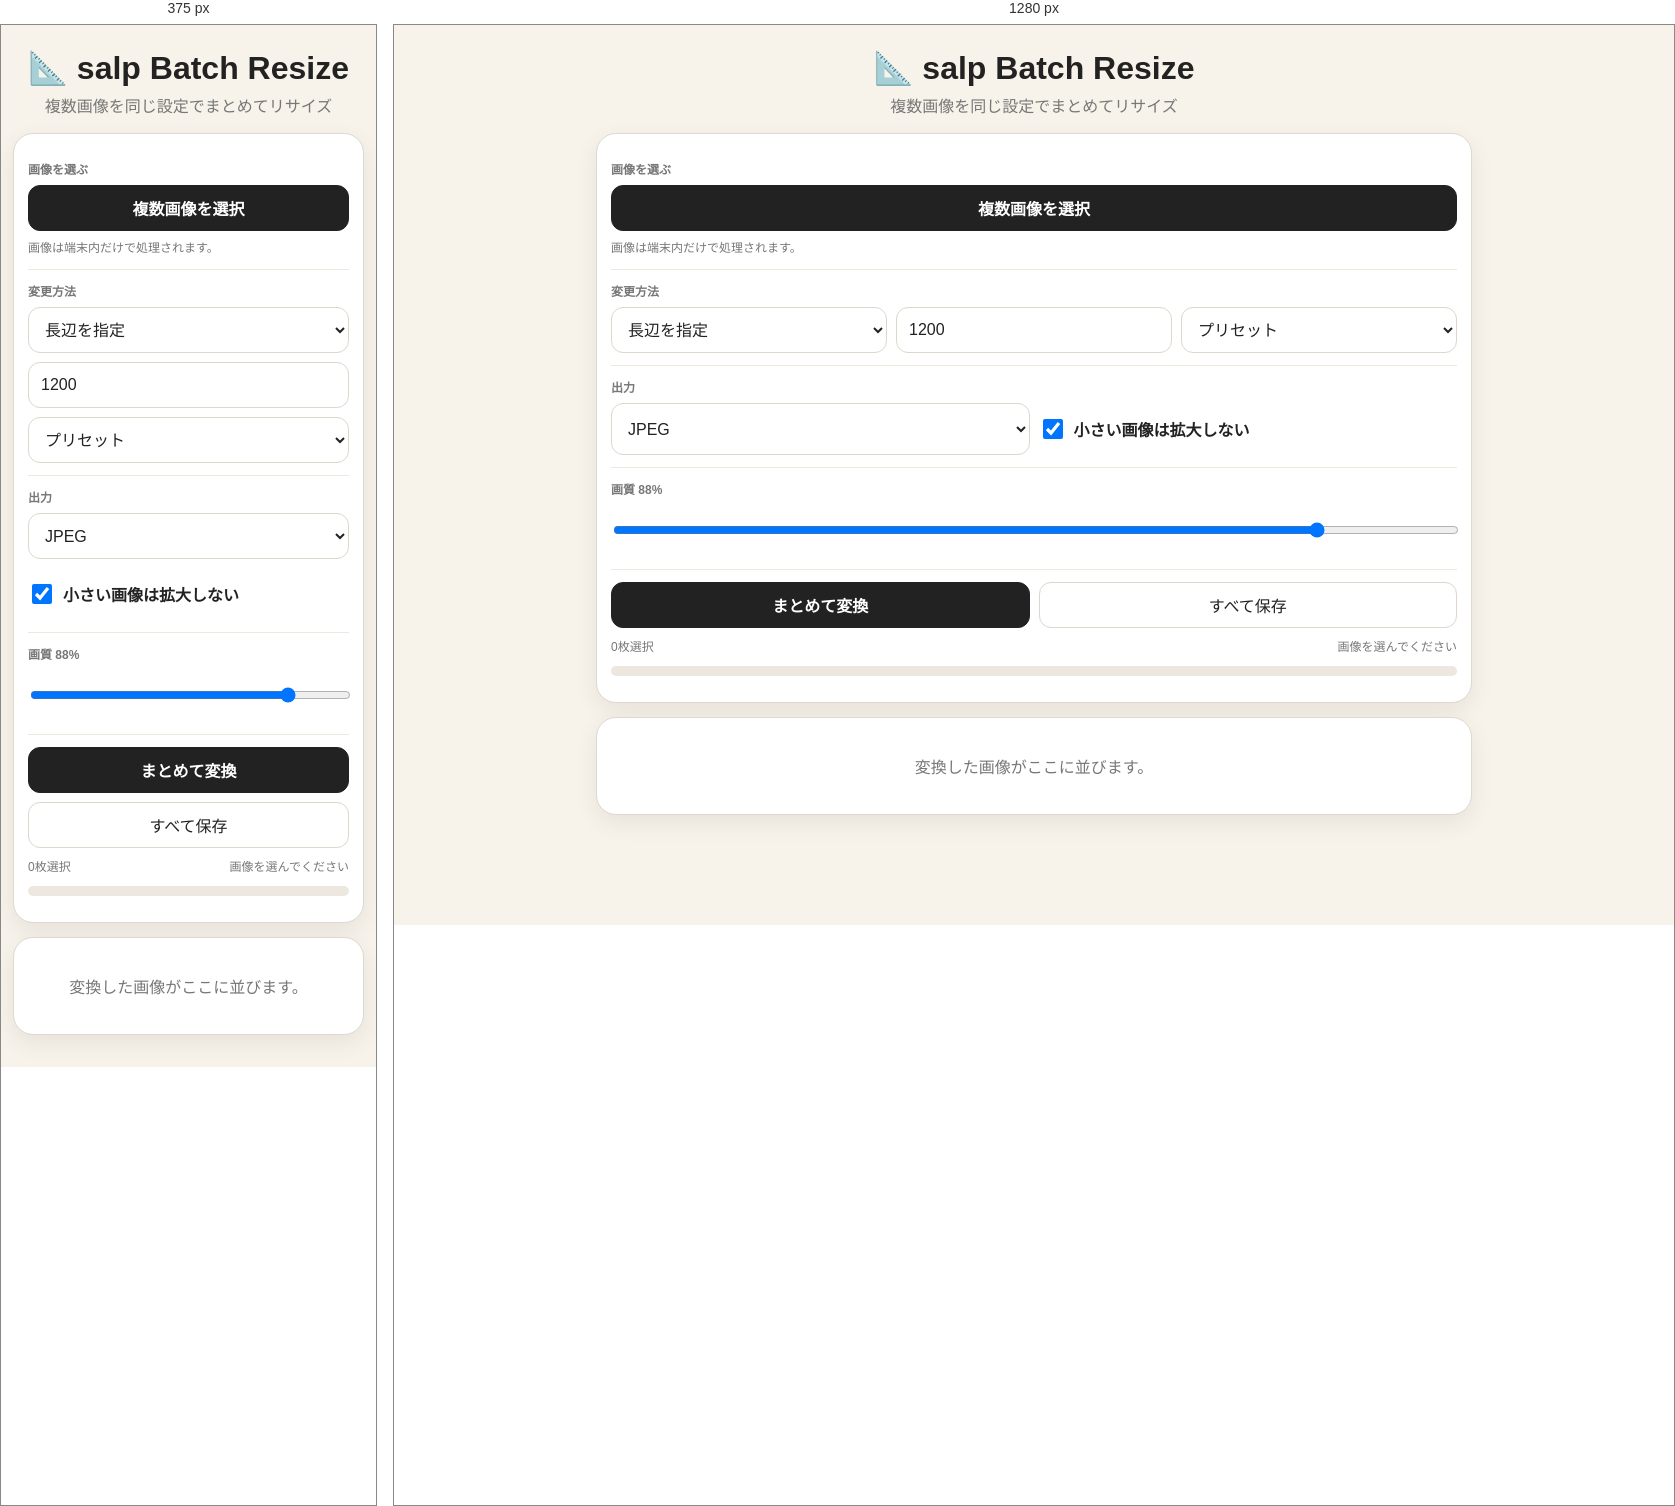
Rendered at 375 px and 1280 px, left to right.

<!-- file: Resize.html -->
<!DOCTYPE html>
<html lang="ja">
<head>
<meta charset="UTF-8">
<meta name="viewport" content="width=device-width,initial-scale=1,viewport-fit=cover">
<title>salp Batch Resize</title>
<style>
*{box-sizing:border-box;-webkit-tap-highlight-color:transparent}body{margin:0;background:#f7f3ea;color:#222;font-family:-apple-system,BlinkMacSystemFont,"Helvetica Neue",sans-serif}.app{max-width:900px;margin:auto;padding:18px 12px 32px}h1{text-align:center;margin:6px 0}.sub{text-align:center;color:#777;margin-bottom:16px}.panel{background:#fff;border:1px solid #ded8ce;border-radius:20px;padding:14px;box-shadow:0 8px 24px #00000012}.section{padding:12px 0;border-bottom:1px solid #eee8df}.section:last-child{border:0}.label{font-size:12px;font-weight:800;color:#777;margin-bottom:8px}.grid{display:grid;grid-template-columns:repeat(2,1fr);gap:9px}.grid3{display:grid;grid-template-columns:repeat(3,1fr);gap:9px}button,select,input,.fileLabel{min-height:46px;border:1px solid #ddd6cc;border-radius:12px;background:#fff;padding:9px 12px;font:inherit;color:#222}button.primary,.fileLabel.primary{background:#222;color:#fff;border-color:#222;font-weight:800}.fileLabel{display:flex;align-items:center;justify-content:center;cursor:pointer}input[type=file]{display:none}input[type=range]{width:100%}.check{display:flex;align-items:center;gap:8px;font-weight:700}.check input{width:20px;height:20px}.hint,.status{font-size:12px;color:#777;line-height:1.5}.progress{height:10px;background:#eee7df;border-radius:999px;overflow:hidden;margin-top:10px}.bar{height:100%;width:0;background:linear-gradient(90deg,#75dce8,#ff8fbd)}.results{display:grid;grid-template-columns:repeat(2,1fr);gap:12px;margin-top:14px}.card{background:#fff;border:1px solid #ded8ce;border-radius:18px;overflow:hidden;box-shadow:0 6px 18px #00000010}.thumb{width:100%;aspect-ratio:4/3;object-fit:cover;background:#eee}.body{padding:12px}.name{font-weight:800;white-space:nowrap;overflow:hidden;text-overflow:ellipsis}.meta{font-size:12px;color:#777;line-height:1.6;margin-top:6px}.card button{width:100%;margin-top:10px}.empty{grid-column:1/-1;text-align:center;color:#777;padding:36px}.summary{display:flex;justify-content:space-between;gap:8px;margin-top:10px}.disabled{opacity:.4}@media(max-width:650px){.grid,.grid3,.results{grid-template-columns:1fr}}
</style>
</head>
<body>
<div class="app">
<h1>📐 salp Batch Resize</h1>
<div class="sub">複数画像を同じ設定でまとめてリサイズ</div>
<div class="panel">
  <div class="section"><div class="label">画像を選ぶ</div><label class="fileLabel primary">複数画像を選択<input id="files" type="file" accept="image/*" multiple></label><div class="hint" style="margin-top:8px">画像は端末内だけで処理されます。</div></div>
  <div class="section"><div class="label">変更方法</div><div class="grid3"><select id="mode"><option value="long">長辺を指定</option><option value="width">横幅を指定</option><option value="percent">倍率（%）</option></select><input id="size" type="number" value="1200" min="1"><select id="preset"><option value="">プリセット</option><option>640</option><option>1080</option><option>1200</option><option>1920</option><option>2048</option></select></div></div>
  <div class="section"><div class="label">出力</div><div class="grid"><select id="format"><option value="image/jpeg">JPEG</option><option value="image/png">PNG</option><option value="image/webp">WebP</option><option value="original">元形式</option></select><label class="check"><input id="noUpscale" type="checkbox" checked>小さい画像は拡大しない</label></div></div>
  <div class="section" id="qualityWrap"><div class="label">画質 <span id="qv">88</span>%</div><input id="quality" type="range" min="20" max="100" value="88"></div>
  <div class="section"><div class="grid"><button id="convert" class="primary" disabled>まとめて変換</button><button id="downloadAll" disabled>すべて保存</button></div><div class="summary status"><span id="count">0枚選択</span><span id="status">画像を選んでください</span></div><div class="progress"><div id="bar" class="bar"></div></div></div>
</div>
<div id="results" class="results"><div class="panel empty">変換した画像がここに並びます。</div></div>
</div>
<script>
(()=>{"use strict";
const $=id=>document.getElementById(id),filesEl=$("files"),mode=$("mode"),size=$("size"),preset=$("preset"),format=$("format"),quality=$("quality"),qv=$("qv"),qualityWrap=$("qualityWrap"),noUpscale=$("noUpscale"),convert=$("convert"),downloadAll=$("downloadAll"),count=$("count"),status=$("status"),bar=$("bar"),results=$("results");
let files=[],items=[];const ext={"image/jpeg":"jpg","image/png":"png","image/webp":"webp"};
const bytes=n=>n<1024?n+" B":n<1048576?(n/1024).toFixed(1)+" KB":(n/1048576).toFixed(2)+" MB";
const base=n=>n.replace(/\.[^.]+$/,'');
filesEl.onchange=()=>{files=[...filesEl.files].filter(f=>f.type.startsWith('image/'));items.forEach(i=>URL.revokeObjectURL(i.url));items=[];count.textContent=files.length+"枚選択";status.textContent=files.length?"設定して変換してください":"画像を選んでください";convert.disabled=!files.length;downloadAll.disabled=true;results.innerHTML='<div class="panel empty">「まとめて変換」を押してください。</div>';bar.style.width='0%'};
mode.onchange=()=>{preset.disabled=mode.value==='percent';if(mode.value==='percent'&&+size.value>500)size.value=50;else if(mode.value!=='percent'&&+size.value<=500)size.value=1200};preset.onchange=()=>{if(preset.value)size.value=preset.value};quality.oninput=()=>qv.textContent=quality.value;format.onchange=()=>qualityWrap.style.display=format.value==='image/png'?'none':'block';
const load=file=>new Promise((res,rej)=>{const u=URL.createObjectURL(file),im=new Image;im.onload=()=>{URL.revokeObjectURL(u);res(im)};im.onerror=()=>{URL.revokeObjectURL(u);rej()};im.src=u});
const mimeFor=f=>format.value==='original'&&['image/jpeg','image/png','image/webp'].includes(f.type)?f.type:(format.value==='original'?'image/jpeg':format.value);
function target(w,h){let s=1,v=Math.max(1,+size.value||1);if(mode.value==='percent')s=v/100;else if(mode.value==='width')s=v/w;else s=v/Math.max(w,h);if(noUpscale.checked)s=Math.min(1,s);return{w:Math.max(1,Math.round(w*s)),h:Math.max(1,Math.round(h*s))}}
const toBlob=(c,m,q)=>new Promise((res,rej)=>c.toBlob(b=>b?res(b):rej(),m,q));
async function one(f){const im=await load(f),t=target(im.naturalWidth,im.naturalHeight),m=mimeFor(f),c=document.createElement('canvas');c.width=t.w;c.height=t.h;const x=c.getContext('2d');x.imageSmoothingEnabled=true;x.imageSmoothingQuality='high';if(m==='image/jpeg'){x.fillStyle='#fff';x.fillRect(0,0,c.width,c.height)}x.drawImage(im,0,0,t.w,t.h);const b=await toBlob(c,m,+quality.value/100);return{name:base(f.name)+'-resized.'+(ext[m]||'jpg'),original:f.size,size:b.size,w:t.w,h:t.h,blob:b,url:URL.createObjectURL(b)}}
function render(){results.innerHTML='';items.forEach((i,n)=>{const card=document.createElement('div');card.className='card';card.innerHTML=`<img class="thumb" src="${i.url}"><div class="body"><div class="name">${i.name}</div><div class="meta">${i.w} × ${i.h} px<br>${bytes(i.original)} → ${bytes(i.size)}</div><button class="primary">この画像を保存</button></div>`;card.querySelector('button').onclick=()=>save(n);results.appendChild(card)})}
function save(n){const i=items[n],a=document.createElement('a');a.href=i.url;a.download=i.name;document.body.appendChild(a);a.click();a.remove()}
convert.onclick=async()=>{if(!files.length)return;convert.disabled=true;downloadAll.disabled=true;status.textContent='変換中…';items.forEach(i=>URL.revokeObjectURL(i.url));items=[];results.innerHTML='<div class="panel empty">変換中…</div>';for(let n=0;n<files.length;n++){try{items.push(await one(files[n]))}catch(e){}bar.style.width=Math.round((n+1)/files.length*100)+'%'}render();status.textContent=items.length+'枚変換完了';convert.disabled=false;downloadAll.disabled=!items.length};
downloadAll.onclick=async()=>{downloadAll.disabled=true;for(let n=0;n<items.length;n++){save(n);await new Promise(r=>setTimeout(r,500))}status.textContent='保存を開始しました';downloadAll.disabled=false};
})();
</script>
</body></html>